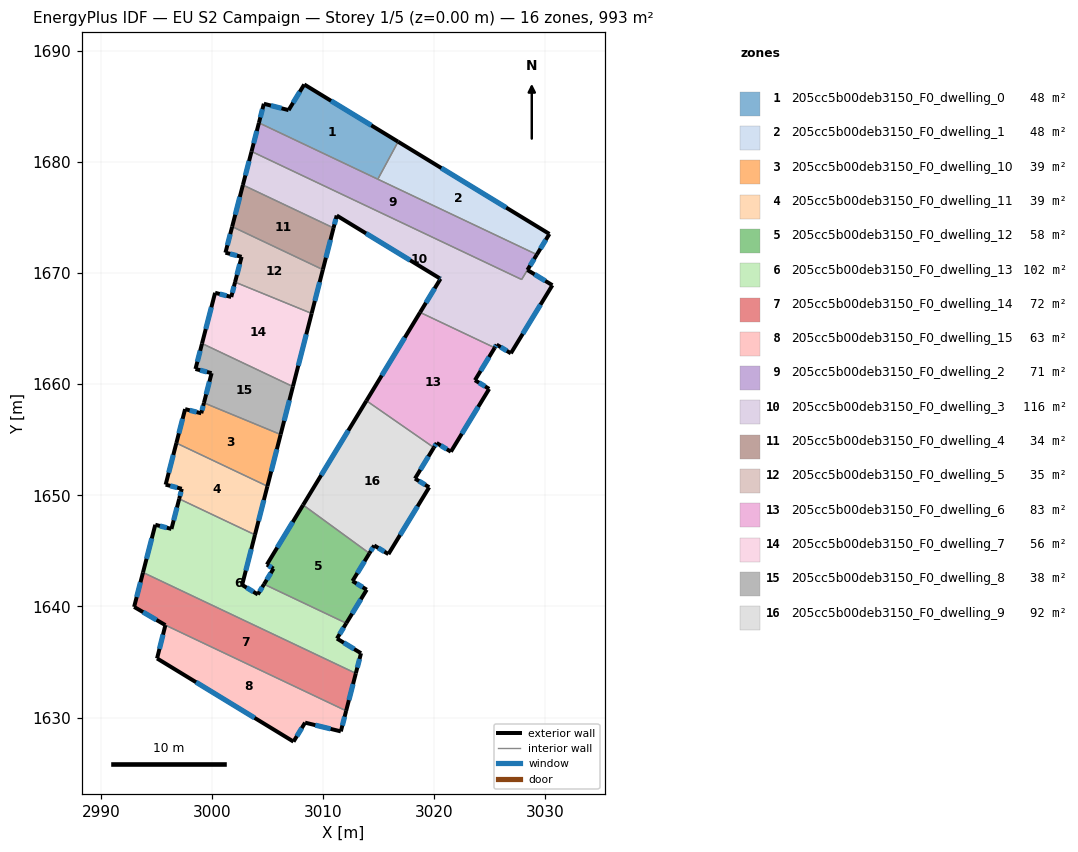
=== STOREY PLAN SPEC (per zone: floor XY polygon, exterior-wall plan segments, windows/doors) ===
zone 1: 205cc5b00deb3150_F0_dwelling_0  (47.5 m²)
  floor: (3016.74, 1681.82) (3014.91, 1678.45) (3004.22, 1683.52) (3004.66, 1685.24) (3006.89, 1684.66) (3008.29, 1686.97)
  exterior wall: (3004.66, 1685.24) – (3004.22, 1683.52)  [1.8 m]
    window: (3004.53, 1684.74) – (3004.34, 1684.01)  [1.0 m²]
  exterior wall: (3006.89, 1684.66) – (3004.66, 1685.24)  [2.3 m]
    window: (3006.25, 1684.83) – (3005.30, 1685.07)  [1.3 m²]
  exterior wall: (3008.29, 1686.97) – (3006.89, 1684.66)  [2.7 m]
    window: (3007.89, 1686.31) – (3007.29, 1685.32)  [1.5 m²]
  exterior wall: (3016.74, 1681.82) – (3008.29, 1686.97)  [9.9 m]
    window: (3014.33, 1683.29) – (3010.71, 1685.50)  [5.5 m²]
  interior walls: 2
zone 2: 205cc5b00deb3150_F0_dwelling_1  (47.7 m²)
  floor: (3030.36, 1673.52) (3029.22, 1671.66) (3014.91, 1678.45) (3016.74, 1681.82)
  exterior wall: (3030.36, 1673.52) – (3016.74, 1681.82)  [15.9 m]
    window: (3026.47, 1675.89) – (3020.63, 1679.45)  [8.8 m²]
  exterior wall: (3029.22, 1671.66) – (3030.36, 1673.52)  [2.2 m]
    window: (3029.55, 1672.19) – (3030.03, 1672.99)  [1.2 m²]
  interior walls: 2
zone 3: 205cc5b00deb3150_F0_dwelling_10  (39.0 m²)
  floor: (3006.17, 1655.47) (3004.98, 1650.82) (2996.79, 1654.70) (2997.57, 1657.76) (2999.03, 1657.38) (2999.27, 1658.32)
  exterior wall: (2999.03, 1657.38) – (2997.57, 1657.76)  [1.5 m]
    window: (2998.61, 1657.49) – (2997.99, 1657.65)  [0.8 m²]
  exterior wall: (2999.27, 1658.32) – (2999.03, 1657.38)  [1.0 m]
    window: (2999.20, 1658.05) – (2999.10, 1657.65)  [0.5 m²]
  exterior wall: (3004.98, 1650.82) – (3006.17, 1655.47)  [4.8 m]
    window: (3005.32, 1652.15) – (3005.83, 1654.14)  [2.6 m²]
  exterior wall: (2997.57, 1657.76) – (2996.79, 1654.70)  [3.2 m]
    window: (2997.35, 1656.88) – (2997.01, 1655.57)  [1.7 m²]
  interior walls: 2
zone 4: 205cc5b00deb3150_F0_dwelling_11  (39.0 m²)
  floor: (3004.98, 1650.82) (3003.86, 1646.45) (2997.04, 1649.68) (2997.28, 1650.58) (2995.82, 1650.96) (2996.79, 1654.70)
  exterior wall: (3003.86, 1646.45) – (3004.98, 1650.82)  [4.5 m]
    window: (3004.18, 1647.70) – (3004.66, 1649.57)  [2.5 m²]
  exterior wall: (2997.28, 1650.58) – (2997.04, 1649.68)  [0.9 m]
    window: (2997.21, 1650.33) – (2997.11, 1649.94)  [0.5 m²]
  exterior wall: (2995.82, 1650.96) – (2997.28, 1650.58)  [1.5 m]
    window: (2996.24, 1650.85) – (2996.86, 1650.69)  [0.8 m²]
  exterior wall: (2996.79, 1654.70) – (2995.82, 1650.96)  [3.9 m]
    window: (2996.51, 1653.63) – (2996.10, 1652.03)  [2.1 m²]
  interior walls: 2
zone 5: 205cc5b00deb3150_F0_dwelling_12  (57.9 m²)
  floor: (3014.16, 1644.78) (3012.64, 1642.29) (3013.92, 1641.51) (3012.08, 1638.49) (3004.68, 1642.00) (3005.53, 1643.40) (3004.93, 1643.76) (3008.19, 1649.13)
  exterior wall: (3013.92, 1641.51) – (3012.64, 1642.29)  [1.5 m]
    window: (3013.55, 1641.73) – (3013.00, 1642.06)  [0.8 m²]
  exterior wall: (3012.08, 1638.49) – (3013.92, 1641.51)  [3.5 m]
    window: (3012.60, 1639.35) – (3013.39, 1640.64)  [1.9 m²]
  exterior wall: (3005.53, 1643.40) – (3004.68, 1642.00)  [1.6 m]
    window: (3005.29, 1643.00) – (3004.92, 1642.40)  [0.9 m²]
  exterior wall: (3004.93, 1643.76) – (3005.53, 1643.40)  [0.7 m]
    window: (3005.10, 1643.66) – (3005.36, 1643.50)  [0.4 m²]
  exterior wall: (3008.19, 1649.13) – (3004.93, 1643.76)  [6.3 m]
    window: (3007.26, 1647.60) – (3005.86, 1645.30)  [3.5 m²]
  exterior wall: (3012.64, 1642.29) – (3014.16, 1644.78)  [2.9 m]
    window: (3013.07, 1643.00) – (3013.72, 1644.07)  [1.6 m²]
  interior walls: 2
zone 6: 205cc5b00deb3150_F0_dwelling_13  (101.8 m²)
  floor: (3003.86, 1646.45) (3002.71, 1641.94) (3004.11, 1641.08) (3004.68, 1642.00) (3012.08, 1638.49) (3011.24, 1637.11) (3013.40, 1635.79) (3012.94, 1633.98) (2993.78, 1643.06) (2994.89, 1647.35) (2996.34, 1646.97) (2997.04, 1649.68)
  exterior wall: (3002.71, 1641.94) – (3003.86, 1646.45)  [4.7 m]
    window: (3003.03, 1643.23) – (3003.53, 1645.16)  [2.6 m²]
  exterior wall: (3004.11, 1641.08) – (3002.71, 1641.94)  [1.7 m]
    window: (3003.71, 1641.32) – (3003.11, 1641.69)  [0.9 m²]
  exterior wall: (3004.68, 1642.00) – (3004.11, 1641.08)  [1.1 m]
    window: (3004.52, 1641.74) – (3004.27, 1641.34)  [0.6 m²]
  exterior wall: (3011.24, 1637.11) – (3012.08, 1638.49)  [1.6 m]
    window: (3011.48, 1637.50) – (3011.84, 1638.10)  [0.9 m²]
  exterior wall: (3013.40, 1635.79) – (3011.24, 1637.11)  [2.5 m]
    window: (3012.78, 1636.17) – (3011.86, 1636.73)  [1.4 m²]
  exterior wall: (3012.94, 1633.98) – (3013.40, 1635.79)  [1.9 m]
    window: (3013.07, 1634.50) – (3013.27, 1635.27)  [1.0 m²]
  exterior wall: (2994.89, 1647.35) – (2993.78, 1643.06)  [4.4 m]
    window: (2994.58, 1646.12) – (2994.10, 1644.28)  [2.4 m²]
  exterior wall: (2996.34, 1646.97) – (2994.89, 1647.35)  [1.5 m]
    window: (2995.93, 1647.08) – (2995.31, 1647.24)  [0.8 m²]
  exterior wall: (2997.04, 1649.68) – (2996.34, 1646.97)  [2.8 m]
    window: (2996.84, 1648.91) – (2996.54, 1647.75)  [1.5 m²]
  interior walls: 3
zone 7: 205cc5b00deb3150_F0_dwelling_14  (72.0 m²)
  floor: (3012.94, 1633.98) (3012.07, 1630.61) (2995.80, 1638.32) (2992.99, 1639.96) (2993.78, 1643.06)
  exterior wall: (3012.07, 1630.61) – (3012.94, 1633.98)  [3.5 m]
    window: (3012.31, 1631.57) – (3012.69, 1633.02)  [1.9 m²]
  exterior wall: (2992.99, 1639.96) – (2995.80, 1638.32)  [3.3 m]
    window: (2993.79, 1639.49) – (2995.00, 1638.79)  [1.8 m²]
  exterior wall: (2993.78, 1643.06) – (2992.99, 1639.96)  [3.2 m]
    window: (2993.56, 1642.17) – (2993.21, 1640.84)  [1.8 m²]
  interior walls: 2
zone 8: 205cc5b00deb3150_F0_dwelling_15  (62.6 m²)
  floor: (3012.07, 1630.61) (3011.59, 1628.76) (3008.37, 1629.54) (3007.33, 1627.83) (2995.05, 1635.32) (2995.80, 1638.32)
  exterior wall: (2995.05, 1635.32) – (3007.33, 1627.83)  [14.4 m]
    window: (2998.56, 1633.18) – (3003.82, 1629.97)  [7.9 m²]
  exterior wall: (2995.80, 1638.32) – (2995.05, 1635.32)  [3.1 m]
    window: (2995.59, 1637.46) – (2995.26, 1636.18)  [1.7 m²]
  exterior wall: (3011.59, 1628.76) – (3012.07, 1630.61)  [1.9 m]
    window: (3011.72, 1629.28) – (3011.93, 1630.08)  [1.1 m²]
  exterior wall: (3008.37, 1629.54) – (3011.59, 1628.76)  [3.3 m]
    window: (3009.29, 1629.32) – (3010.67, 1628.98)  [1.8 m²]
  exterior wall: (3007.33, 1627.83) – (3008.37, 1629.54)  [2.0 m]
    window: (3007.63, 1628.32) – (3008.07, 1629.05)  [1.1 m²]
  interior walls: 1
zone 9: 205cc5b00deb3150_F0_dwelling_2  (71.3 m²)
  floor: (3029.22, 1671.66) (3027.86, 1669.42) (3003.55, 1680.94) (3004.22, 1683.52)
  exterior wall: (3004.22, 1683.52) – (3003.55, 1680.94)  [2.7 m]
    window: (3004.03, 1682.78) – (3003.74, 1681.68)  [1.5 m²]
  exterior wall: (3028.38, 1670.28) – (3029.22, 1671.66)  [1.6 m]
    window: (3028.62, 1670.67) – (3028.98, 1671.27)  [0.9 m²]
  interior walls: 5
zone 10: 205cc5b00deb3150_F0_dwelling_3  (116.5 m²)
  floor: (3028.38, 1670.28) (3030.62, 1668.91) (3026.89, 1662.78) (3025.61, 1663.56) (3025.43, 1663.28) (3018.72, 1666.46) (3020.55, 1669.48) (3020.46, 1669.54) (3011.22, 1675.18) (3010.93, 1674.06) (3002.77, 1677.92) (3003.55, 1680.94) (3027.86, 1669.42)
  exterior wall: (3020.46, 1669.54) – (3020.55, 1669.48)  [0.1 m]
    window: (3020.49, 1669.52) – (3020.53, 1669.50)  [0.1 m²]
  exterior wall: (3011.22, 1675.18) – (3020.46, 1669.54)  [10.8 m]
    window: (3013.86, 1673.57) – (3017.82, 1671.15)  [6.0 m²]
  exterior wall: (3010.93, 1674.06) – (3011.22, 1675.18)  [1.2 m]
    window: (3011.01, 1674.38) – (3011.13, 1674.86)  [0.6 m²]
  exterior wall: (3003.55, 1680.94) – (3002.77, 1677.92)  [3.1 m]
    window: (3003.33, 1680.08) – (3003.00, 1678.79)  [1.7 m²]
  exterior wall: (3030.62, 1668.91) – (3028.38, 1670.28)  [2.6 m]
    window: (3029.98, 1669.30) – (3029.02, 1669.88)  [1.4 m²]
  exterior wall: (3026.89, 1662.78) – (3030.62, 1668.91)  [7.2 m]
    window: (3027.95, 1664.53) – (3029.56, 1667.15)  [4.0 m²]
  exterior wall: (3025.61, 1663.56) – (3026.89, 1662.78)  [1.5 m]
    window: (3025.97, 1663.33) – (3026.52, 1663.00)  [0.8 m²]
  exterior wall: (3025.43, 1663.28) – (3025.61, 1663.56)  [0.3 m]
    window: (3025.48, 1663.36) – (3025.56, 1663.48)  [0.2 m²]
  exterior wall: (3020.55, 1669.48) – (3018.72, 1666.46)  [3.5 m]
    window: (3020.03, 1668.62) – (3019.24, 1667.32)  [1.9 m²]
  interior walls: 5
zone 11: 205cc5b00deb3150_F0_dwelling_4  (34.3 m²)
  floor: (3010.93, 1674.06) (3009.97, 1670.31) (3001.81, 1674.18) (3002.77, 1677.92)
  exterior wall: (3009.97, 1670.31) – (3010.93, 1674.06)  [3.9 m]
    window: (3010.24, 1671.38) – (3010.66, 1672.99)  [2.1 m²]
  exterior wall: (3002.77, 1677.92) – (3001.81, 1674.18)  [3.9 m]
    window: (3002.50, 1676.85) – (3002.08, 1675.25)  [2.1 m²]
  interior walls: 2
zone 12: 205cc5b00deb3150_F0_dwelling_5  (34.9 m²)
  floor: (3009.97, 1670.31) (3008.96, 1666.37) (3002.07, 1669.18) (3002.66, 1671.46) (3001.20, 1671.83) (3001.81, 1674.18)
  exterior wall: (3002.66, 1671.46) – (3002.07, 1669.18)  [2.4 m]
    window: (3002.49, 1670.81) – (3002.24, 1669.83)  [1.3 m²]
  exterior wall: (3001.20, 1671.83) – (3002.66, 1671.46)  [1.5 m]
    window: (3001.62, 1671.73) – (3002.24, 1671.57)  [0.8 m²]
  exterior wall: (3001.81, 1674.18) – (3001.20, 1671.83)  [2.4 m]
    window: (3001.64, 1673.51) – (3001.38, 1672.50)  [1.3 m²]
  exterior wall: (3008.96, 1666.37) – (3009.97, 1670.31)  [4.1 m]
    window: (3009.25, 1667.49) – (3009.68, 1669.18)  [2.2 m²]
  interior walls: 2
zone 13: 205cc5b00deb3150_F0_dwelling_6  (83.1 m²)
  floor: (3025.43, 1663.28) (3023.66, 1660.36) (3024.93, 1659.58) (3021.49, 1653.92) (3020.21, 1654.71) (3019.96, 1654.30) (3013.89, 1658.51) (3018.72, 1666.46)
  exterior wall: (3023.66, 1660.36) – (3025.43, 1663.28)  [3.4 m]
    window: (3024.16, 1661.19) – (3024.93, 1662.44)  [1.9 m²]
  exterior wall: (3024.93, 1659.58) – (3023.66, 1660.36)  [1.5 m]
    window: (3024.57, 1659.80) – (3024.02, 1660.13)  [0.8 m²]
  exterior wall: (3021.49, 1653.92) – (3024.93, 1659.58)  [6.6 m]
    window: (3022.47, 1655.54) – (3023.95, 1657.96)  [3.6 m²]
  exterior wall: (3020.21, 1654.71) – (3021.49, 1653.92)  [1.5 m]
    window: (3020.58, 1654.48) – (3021.12, 1654.15)  [0.8 m²]
  exterior wall: (3019.96, 1654.30) – (3020.21, 1654.71)  [0.5 m]
    window: (3020.03, 1654.41) – (3020.14, 1654.59)  [0.3 m²]
  exterior wall: (3018.72, 1666.46) – (3013.89, 1658.51)  [9.3 m]
    window: (3017.34, 1664.19) – (3015.27, 1660.78)  [5.1 m²]
  interior walls: 2
zone 14: 205cc5b00deb3150_F0_dwelling_7  (55.9 m²)
  floor: (3008.96, 1666.37) (3007.28, 1659.78) (2999.10, 1663.66) (3000.27, 1668.22) (3001.72, 1667.85) (3002.07, 1669.18)
  exterior wall: (3000.27, 1668.22) – (2999.10, 1663.66)  [4.7 m]
    window: (2999.94, 1666.92) – (2999.43, 1664.96)  [2.6 m²]
  exterior wall: (3001.72, 1667.85) – (3000.27, 1668.22)  [1.5 m]
    window: (3001.31, 1667.96) – (3000.69, 1668.12)  [0.8 m²]
  exterior wall: (3002.07, 1669.18) – (3001.72, 1667.85)  [1.4 m]
    window: (3001.97, 1668.80) – (3001.82, 1668.23)  [0.8 m²]
  exterior wall: (3007.28, 1659.78) – (3008.96, 1666.37)  [6.8 m]
    window: (3007.76, 1661.66) – (3008.48, 1664.49)  [3.7 m²]
  interior walls: 2
zone 15: 205cc5b00deb3150_F0_dwelling_8  (37.7 m²)
  floor: (3007.28, 1659.78) (3006.17, 1655.47) (2999.27, 1658.32) (2999.96, 1660.99) (2998.51, 1661.37) (2999.10, 1663.66)
  exterior wall: (3006.17, 1655.47) – (3007.28, 1659.78)  [4.5 m]
    window: (3006.49, 1656.70) – (3006.96, 1658.55)  [2.5 m²]
  exterior wall: (2999.96, 1660.99) – (2999.27, 1658.32)  [2.8 m]
    window: (2999.76, 1660.23) – (2999.47, 1659.08)  [1.5 m²]
  exterior wall: (2998.51, 1661.37) – (2999.96, 1660.99)  [1.5 m]
    window: (2998.92, 1661.26) – (2999.54, 1661.10)  [0.8 m²]
  exterior wall: (2999.10, 1663.66) – (2998.51, 1661.37)  [2.4 m]
    window: (2998.93, 1663.01) – (2998.67, 1662.02)  [1.3 m²]
  interior walls: 2
zone 16: 205cc5b00deb3150_F0_dwelling_9  (92.1 m²)
  floor: (3019.96, 1654.30) (3018.26, 1651.50) (3019.54, 1650.72) (3015.87, 1644.71) (3014.59, 1645.49) (3014.16, 1644.78) (3008.19, 1649.13) (3013.89, 1658.51)
  exterior wall: (3019.54, 1650.72) – (3018.26, 1651.50)  [1.5 m]
    window: (3019.17, 1650.95) – (3018.62, 1651.28)  [0.8 m²]
  exterior wall: (3015.87, 1644.71) – (3019.54, 1650.72)  [7.0 m]
    window: (3016.92, 1646.43) – (3018.49, 1649.00)  [3.9 m²]
  exterior wall: (3014.59, 1645.49) – (3015.87, 1644.71)  [1.5 m]
    window: (3014.95, 1645.26) – (3015.50, 1644.93)  [0.8 m²]
  exterior wall: (3014.16, 1644.78) – (3014.59, 1645.49)  [0.8 m]
    window: (3014.28, 1644.98) – (3014.46, 1645.28)  [0.5 m²]
  exterior wall: (3013.89, 1658.51) – (3008.19, 1649.13)  [11.0 m]
    window: (3012.26, 1655.83) – (3009.82, 1651.81)  [6.0 m²]
  exterior wall: (3018.26, 1651.50) – (3019.96, 1654.30)  [3.3 m]
    window: (3018.74, 1652.30) – (3019.47, 1653.50)  [1.8 m²]
  interior walls: 2

=== DERIVED (storey summary) ===
Building: EU S2 Campaign
Storey: 1 of 5  (floor level z = 0.00 m)
Storey gross floor area: 993.3 m²
Zones on this storey: 16
  - 205cc5b00deb3150_F0_dwelling_0: floor 47.5 m²; exterior wall 16.7 m (50.0 m²); 4 window(s) 9.2 m²; WWR 18.4%
  - 205cc5b00deb3150_F0_dwelling_1: floor 47.7 m²; exterior wall 18.1 m (54.4 m²); 2 window(s) 10.0 m²; WWR 18.4%
  - 205cc5b00deb3150_F0_dwelling_10: floor 39.0 m²; exterior wall 10.4 m (31.3 m²); 4 window(s) 5.7 m²; WWR 18.4%
  - 205cc5b00deb3150_F0_dwelling_11: floor 39.0 m²; exterior wall 10.8 m (32.4 m²); 4 window(s) 6.0 m²; WWR 18.4%
  - 205cc5b00deb3150_F0_dwelling_12: floor 57.9 m²; exterior wall 16.6 m (49.7 m²); 6 window(s) 9.1 m²; WWR 18.4%
  - 205cc5b00deb3150_F0_dwelling_13: floor 101.8 m²; exterior wall 22.1 m (66.4 m²); 9 window(s) 12.2 m²; WWR 18.4%
  - 205cc5b00deb3150_F0_dwelling_14: floor 72.0 m²; exterior wall 9.9 m (29.8 m²); 3 window(s) 5.5 m²; WWR 18.4%
  - 205cc5b00deb3150_F0_dwelling_15: floor 62.6 m²; exterior wall 24.7 m (74.1 m²); 5 window(s) 13.6 m²; WWR 18.4%
  - 205cc5b00deb3150_F0_dwelling_2: floor 71.3 m²; exterior wall 4.3 m (12.8 m²); 2 window(s) 2.4 m²; WWR 18.4%
  - 205cc5b00deb3150_F0_dwelling_3: floor 116.5 m²; exterior wall 30.4 m (91.1 m²); 9 window(s) 16.7 m²; WWR 18.4%
  - 205cc5b00deb3150_F0_dwelling_4: floor 34.3 m²; exterior wall 7.7 m (23.2 m²); 2 window(s) 4.3 m²; WWR 18.4%
  - 205cc5b00deb3150_F0_dwelling_5: floor 34.9 m²; exterior wall 10.3 m (31.0 m²); 4 window(s) 5.7 m²; WWR 18.4%
  - 205cc5b00deb3150_F0_dwelling_6: floor 83.1 m²; exterior wall 22.8 m (68.5 m²); 6 window(s) 12.6 m²; WWR 18.4%
  - 205cc5b00deb3150_F0_dwelling_7: floor 55.9 m²; exterior wall 14.4 m (43.1 m²); 4 window(s) 7.9 m²; WWR 18.4%
  - 205cc5b00deb3150_F0_dwelling_8: floor 37.7 m²; exterior wall 11.1 m (33.2 m²); 4 window(s) 6.1 m²; WWR 18.4%
  - 205cc5b00deb3150_F0_dwelling_9: floor 92.1 m²; exterior wall 25.1 m (75.4 m²); 6 window(s) 13.8 m²; WWR 18.4%
Zone adjacency (shared interzone walls):
  - 205cc5b00deb3150_F0_dwelling_0 ↔ 205cc5b00deb3150_F0_dwelling_1
  - 205cc5b00deb3150_F0_dwelling_0 ↔ 205cc5b00deb3150_F0_dwelling_2
  - 205cc5b00deb3150_F0_dwelling_1 ↔ 205cc5b00deb3150_F0_dwelling_2
  - 205cc5b00deb3150_F0_dwelling_10 ↔ 205cc5b00deb3150_F0_dwelling_11
  - 205cc5b00deb3150_F0_dwelling_10 ↔ 205cc5b00deb3150_F0_dwelling_8
  - 205cc5b00deb3150_F0_dwelling_11 ↔ 205cc5b00deb3150_F0_dwelling_13
  - 205cc5b00deb3150_F0_dwelling_12 ↔ 205cc5b00deb3150_F0_dwelling_13
  - 205cc5b00deb3150_F0_dwelling_12 ↔ 205cc5b00deb3150_F0_dwelling_9
  - 205cc5b00deb3150_F0_dwelling_13 ↔ 205cc5b00deb3150_F0_dwelling_14
  - 205cc5b00deb3150_F0_dwelling_14 ↔ 205cc5b00deb3150_F0_dwelling_15
  - 205cc5b00deb3150_F0_dwelling_2 ↔ 205cc5b00deb3150_F0_dwelling_3
  - 205cc5b00deb3150_F0_dwelling_3 ↔ 205cc5b00deb3150_F0_dwelling_4
  - 205cc5b00deb3150_F0_dwelling_3 ↔ 205cc5b00deb3150_F0_dwelling_6
  - 205cc5b00deb3150_F0_dwelling_4 ↔ 205cc5b00deb3150_F0_dwelling_5
  - 205cc5b00deb3150_F0_dwelling_5 ↔ 205cc5b00deb3150_F0_dwelling_7
  - 205cc5b00deb3150_F0_dwelling_6 ↔ 205cc5b00deb3150_F0_dwelling_9
  - 205cc5b00deb3150_F0_dwelling_7 ↔ 205cc5b00deb3150_F0_dwelling_8